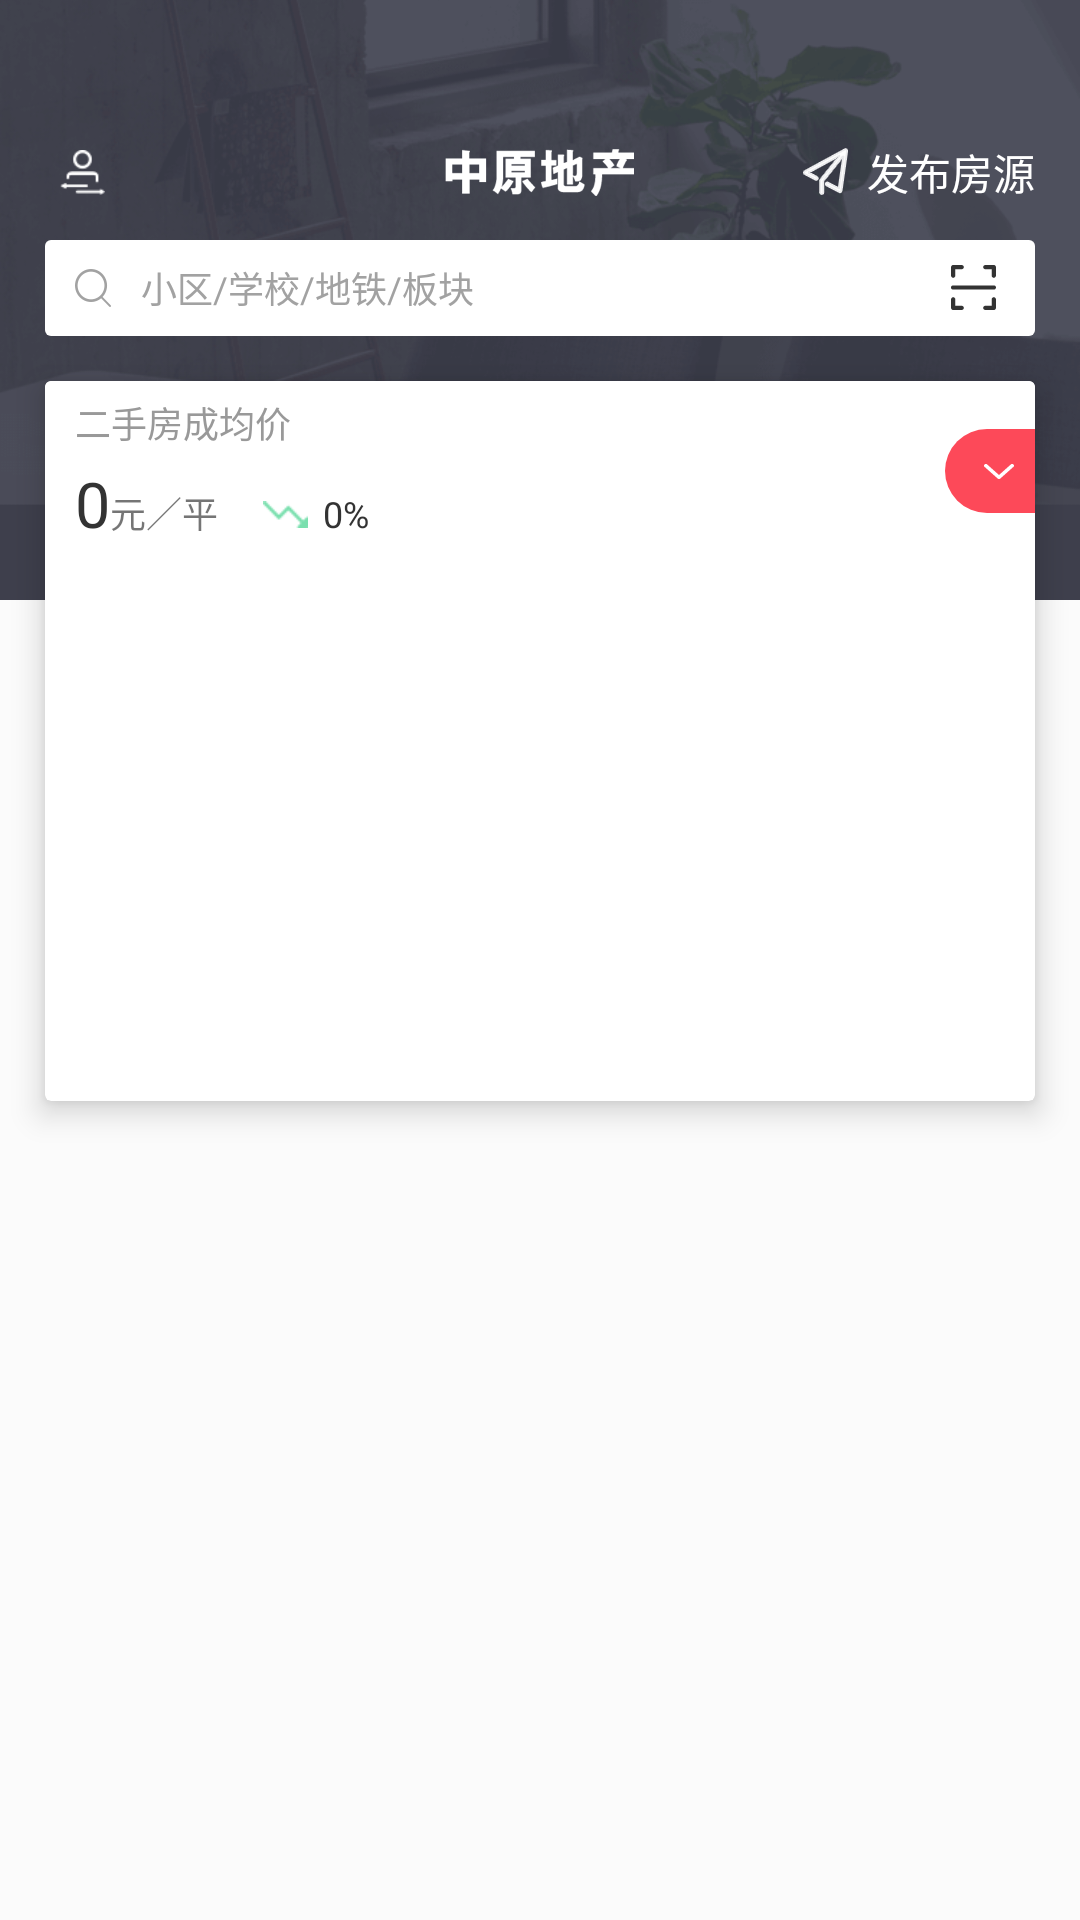

Here is an Android app screen rendered from its layout file. Give the layout XML and the strings, colors and styles it references.
<!-- AndroidManifest.xml: application theme AppTheme -->
<!-- res/layout/header_home.xml -->
<?xml version="1.0" encoding="utf-8"?>
<LinearLayout xmlns:android="http://schemas.android.com/apk/res/android"
    xmlns:app="http://schemas.android.com/apk/res-auto"
    xmlns:tools="http://schemas.android.com/tools"
    android:orientation="vertical"
    android:layout_width="match_parent"
    android:layout_height="match_parent">

    <RelativeLayout
        android:layout_width="match_parent"
        android:layout_height="match_parent"
        android:background="#fbfbfb">

        <ImageView
            android:layout_width="match_parent"
            android:layout_height="200dp"
            android:scaleType="centerCrop"
            android:src="@drawable/home_top_bg" />

        <RelativeLayout
            android:id="@+id/top_ly"
            android:layout_width="match_parent"
            android:layout_height="wrap_content"
            android:layout_marginTop="40dp">

            <RelativeLayout
                android:id="@+id/home_top_tool_ly"
                android:paddingLeft="5dp"
                android:paddingRight="5dp"
                android:layout_width="match_parent"
                android:layout_height="wrap_content">

                <ImageView
                    android:id="@+id/id_btn"
                    android:layout_width="45dp"
                    android:layout_height="35dp"
                    android:padding="10dp"
                    android:layout_centerVertical="true"
                    app:srcCompat="@drawable/ic_home_identity" />

                <ImageView
                    android:layout_width="wrap_content"
                    android:layout_height="25dp"
                    android:layout_centerHorizontal="true"
                    android:layout_centerVertical="true"
                    android:src="@drawable/centaline_logo_2010" />

                <TextView
                    android:id="@+id/publish"
                    android:layout_width="wrap_content"
                    android:layout_height="wrap_content"
                    android:layout_centerVertical="true"
                    android:layout_marginRight="10dp"
                    android:drawablePadding="5dp"
                    android:text="发布房源"
                    android:drawableLeft="@drawable/ic_publish"
                    android:textColor="@color/white"
                    android:layout_alignParentRight="true" />

            </RelativeLayout>

        </RelativeLayout>
        <RelativeLayout
            android:id="@+id/home_search_ly_p"
            android:layout_below="@+id/top_ly"
            android:layout_width="match_parent"
            android:layout_height="wrap_content"
            android:layout_marginLeft="15dp"
            android:layout_marginRight="15dp"
            android:layout_marginTop="5dp">
            <TextView
                android:id="@+id/home_search_ly"
                android:layout_width="match_parent"
                android:layout_height="32dp"
                android:paddingLeft="10dp"
                android:background="@drawable/home_search_background"
                android:drawableLeft="@drawable/ic_search_gray"
                android:drawablePadding="10dp"
                android:gravity="center_vertical"
                android:text="小区/学校/地铁/板块"
                android:textColor="#a2a2a2"
                android:textSize="@dimen/text_small" />
            <ImageView
                android:id="@+id/scan_btn"
                android:layout_width="25dp"
                android:layout_height="15dp"
                android:layout_alignParentRight="true"
                android:layout_centerVertical="true"
                android:layout_marginRight="8dp"
                app:srcCompat="@drawable/ic_home_scan"
                tools:ignore="VectorDrawableCompat" />
        </RelativeLayout>

    <RelativeLayout
        android:id="@+id/chart_layout"
        android:layout_width="match_parent"
        android:layout_height="wrap_content"
        android:layout_below="@+id/home_search_ly_p">

        <android.support.v7.widget.CardView
            android:layout_width="match_parent"
            android:layout_height="240dp"
            android:layout_margin="15dp"
            app:cardElevation="6dp"
            app:cardMaxElevation="6dp"
            app:cardPreventCornerOverlap="true"
            app:cardUseCompatPadding="false">
            <LinearLayout
                android:layout_width="match_parent"
                android:layout_height="match_parent"
                android:orientation="vertical">

                <RelativeLayout
                    android:layout_width="match_parent"
                    android:layout_height="60dp"
                    android:background="@color/white">

                    <LinearLayout
                        android:layout_width="wrap_content"
                        android:layout_height="wrap_content"
                        android:gravity="center_vertical"
                        android:orientation="horizontal"
                        android:paddingLeft="10dp"
                        android:paddingTop="5dp">

                        <TextView
                            android:id="@+id/chart_title"
                            android:layout_width="wrap_content"
                            android:layout_height="wrap_content"
                            android:text="二手房成均价"
                            android:textColor="#999999"
                            android:textSize="@dimen/text_small" />

                    </LinearLayout>

                    <LinearLayout
                        android:layout_width="wrap_content"
                        android:layout_height="wrap_content"
                        android:layout_alignParentBottom="true"
                        android:layout_marginBottom="5dp"
                        android:orientation="horizontal"
                        android:paddingLeft="10dp">

                        <TextView
                            android:id="@+id/home_num1"
                            android:layout_width="wrap_content"
                            android:layout_height="wrap_content"
                            android:text="0"
                            android:textColor="@color/textNormal"
                            android:textSize="@dimen/text_large" />

                        <TextView
                            android:id="@+id/unit_text"
                            android:layout_width="wrap_content"
                            android:layout_height="wrap_content"
                            android:text="元／平"
                            android:textSize="@dimen/text_small" />

                        <ImageView
                            android:id="@+id/home_process"
                            android:layout_width="15dp"
                            android:layout_height="15dp"
                            android:layout_gravity="bottom"
                            android:layout_marginBottom="3dp"
                            android:layout_marginLeft="15dp"
                            android:src="@drawable/ic_home_process_down" />

                        <TextView
                            android:id="@+id/home_num2"
                            android:layout_width="wrap_content"
                            android:layout_height="wrap_content"
                            android:layout_marginLeft="5dp"
                            android:text="0%"
                            android:textColor="#333333"
                            android:textSize="@dimen/text_small" />

                    </LinearLayout>

                    <LinearLayout
                        android:id="@+id/location_ly"
                        android:layout_width="wrap_content"
                        android:layout_height="28dp"
                        android:layout_alignParentRight="true"
                        android:layout_centerVertical="true"
                        android:background="@drawable/home_scope_bg"
                        android:gravity="center_vertical"
                        android:paddingLeft="8dp"
                        android:paddingRight="2dp">

                        <TextView
                            android:id="@+id/home_scope_name"
                            android:layout_width="wrap_content"
                            android:layout_height="wrap_content"
                            android:ellipsize="end"
                            android:maxLength="4"
                            android:singleLine="true"
                            android:text=""
                            android:textColor="@color/white"
                            android:textSize="@dimen/text_small" />

                        <ImageView
                            android:layout_width="10dp"
                            android:layout_height="10dp"
                            android:layout_marginLeft="5dp"
                            android:layout_marginRight="5dp"
                            app:srcCompat="@drawable/ic_home_scope_down"
                            tools:ignore="VectorDrawableCompat" />

                    </LinearLayout>

                </RelativeLayout>


                <android.support.v4.view.ViewPager
                    android:id="@+id/chart_pager"
                    android:layout_width="match_parent"
                    android:layout_height="190dp">

                </android.support.v4.view.ViewPager>

                <RelativeLayout
                    android:id="@+id/chart_pager_null"
                    android:layout_width="match_parent"
                    android:layout_height="190dp"
                    android:visibility="gone">

                    <TextView
                        android:id="@+id/chart_pager_title"
                        android:layout_width="wrap_content"
                        android:layout_height="wrap_content"
                        android:layout_above="@+id/chart_pager_change"
                        android:layout_centerHorizontal="true"
                        android:layout_marginBottom="15dp"
                        android:textColor="@color/textGray"/>

                    <TextView
                        android:id="@+id/chart_pager_change"
                        android:layout_width="wrap_content"
                        android:layout_height="wrap_content"
                        android:layout_centerInParent="true"
                        android:textSize="15sp"
                        android:textColor="@color/colorAccent"
                        android:background="@drawable/tv_home_change_area"
                        android:text="切换地区"/>

                </RelativeLayout>

            </LinearLayout>

        </android.support.v7.widget.CardView>

    </RelativeLayout>

    </RelativeLayout>


</LinearLayout>
<!-- resources referenced by this layout -->
<resources>
  <color name="colorAccent">#FFFB2727</color>
  <color name="textGray">#999</color>
  <color name="textNormal">#333</color>
  <color name="white">#ffffffff</color>
  <dimen name="text_large">21sp</dimen>
  <dimen name="text_small">12sp</dimen>
  <!-- drawable centaline_logo_2010: png bitmap (drawable-hdpi, 1243 bytes) -->
  <!-- drawable home_scope_bg (drawable) -->
  <?xml version="1.0" encoding="utf-8"?>
  <shape xmlns:android="http://schemas.android.com/apk/res/android">
  
      <solid android:color="#fd4959" />
      <corners
          android:topLeftRadius="5000dp"
          android:bottomLeftRadius="5000dp"/>
  </shape>
  <!-- drawable home_search_background (drawable) -->
  <?xml version="1.0" encoding="utf-8"?>
  <shape xmlns:android="http://schemas.android.com/apk/res/android">
  
      <solid android:color="@color/white" />
      <corners
          android:radius="2dp"/>
  
      
          
  </shape>
  <!-- drawable home_top_bg: png bitmap (drawable-hdpi, 11697 bytes) -->
  <!-- drawable ic_home_identity: png bitmap (drawable-hdpi, 306 bytes) -->
  <!-- drawable ic_home_process_down: png bitmap (drawable-hdpi, 231 bytes) -->
  <!-- drawable ic_home_scan (drawable) -->
  <vector android:height="24dp" android:viewportHeight="35.0"
      android:viewportWidth="35.0" android:width="24dp" xmlns:android="http://schemas.android.com/apk/res/android">
      <path android:fillColor="#333333"
          android:pathData="M1.7,9.94C2.61,9.94 3.35,9.2 3.35,8.28L3.35,3.31L8.31,3.31C9.22,3.31 9.96,2.57 9.96,1.65C9.96,0.74 9.22,0 8.31,0L1.7,0C0.98,0 0.34,0.48 0.13,1.17C0.08,1.33 0.05,1.49 0.05,1.65L0.05,8.28C0.05,9.2 0.79,9.94 1.7,9.94ZM26.69,3.31L31.65,3.31L31.65,8.28C31.65,9.2 32.39,9.94 33.3,9.94C34.21,9.94 34.95,9.2 34.95,8.28L34.95,1.65C34.95,1.48 34.92,1.32 34.87,1.17C34.66,0.48 34.02,0 33.3,0L26.69,0C25.78,0 25.04,0.74 25.04,1.65C25.04,2.57 25.78,3.31 26.69,3.31ZM8.31,31.69L3.35,31.69L3.35,26.72C3.35,25.8 2.61,25.06 1.7,25.06C0.79,25.06 0.05,25.8 0.05,26.72L0.05,33.35C0.05,33.52 0.08,33.68 0.13,33.83C0.34,34.52 0.98,35 1.7,35L8.31,35C9.22,35 9.96,34.26 9.96,33.35C9.96,32.43 9.22,31.69 8.31,31.69ZM33.3,25.06C32.39,25.06 31.65,25.8 31.65,26.72L31.65,31.69L26.69,31.69C25.78,31.69 25.04,32.43 25.04,33.35C25.04,34.26 25.78,35 26.69,35L33.3,35C34.02,35 34.66,34.52 34.87,33.83C34.92,33.68 34.95,33.52 34.95,33.35L34.95,26.72C34.95,25.8 34.21,25.06 33.3,25.06ZM1.63,19.14L33.37,19.14C34.27,19.14 35,18.4 35,17.5C35,16.6 34.27,15.86 33.37,15.86L1.63,15.86C1.2,15.86 0.78,16.04 0.48,16.34C0.17,16.65 -0,17.07 0,17.5C0,18.4 0.73,19.14 1.63,19.14Z"
          android:strokeColor="#00000000" android:strokeWidth="1"/>
  </vector>
  <!-- drawable ic_home_scope_down (drawable) -->
  <vector android:height="6dp" android:viewportHeight="9.0"
      android:viewportWidth="16.0" android:width="12dp" xmlns:android="http://schemas.android.com/apk/res/android">
      <path android:fillColor="#00000000"
          android:pathData="M15,1l-7,7l0,0l-7,-7"
          android:strokeColor="#FFFFFF" android:strokeLineCap="round"
          android:strokeLineJoin="round" android:strokeWidth="2"/>
  </vector>
  <!-- drawable ic_publish: png bitmap (drawable-hdpi, 556 bytes) -->
  <!-- drawable ic_search_gray: png bitmap (drawable-hdpi, 382 bytes) -->
  <!-- drawable tv_home_change_area (drawable) -->
  <?xml version="1.0" encoding="utf-8"?>
  <shape xmlns:android="http://schemas.android.com/apk/res/android"
      android:shape="rectangle">
      <solid android:color="@color/white" />
      <corners android:radius="1dp" />
      <stroke
          android:width="1dp"
          android:color="@color/colorAccent" />
      <padding
          android:bottom="5dp"
          android:left="15dp"
          android:right="15dp"
          android:top="5dp" />
  </shape>
  <style name="AppTheme" parent="Theme.AppCompat.Light.NoActionBar">
          
          
          <item name="colorAccent">@color/colorAccent</item>
          <item name="windowActionBar">false</item>
          <item name="windowNoTitle">true</item>
          
      </style>
</resources>
